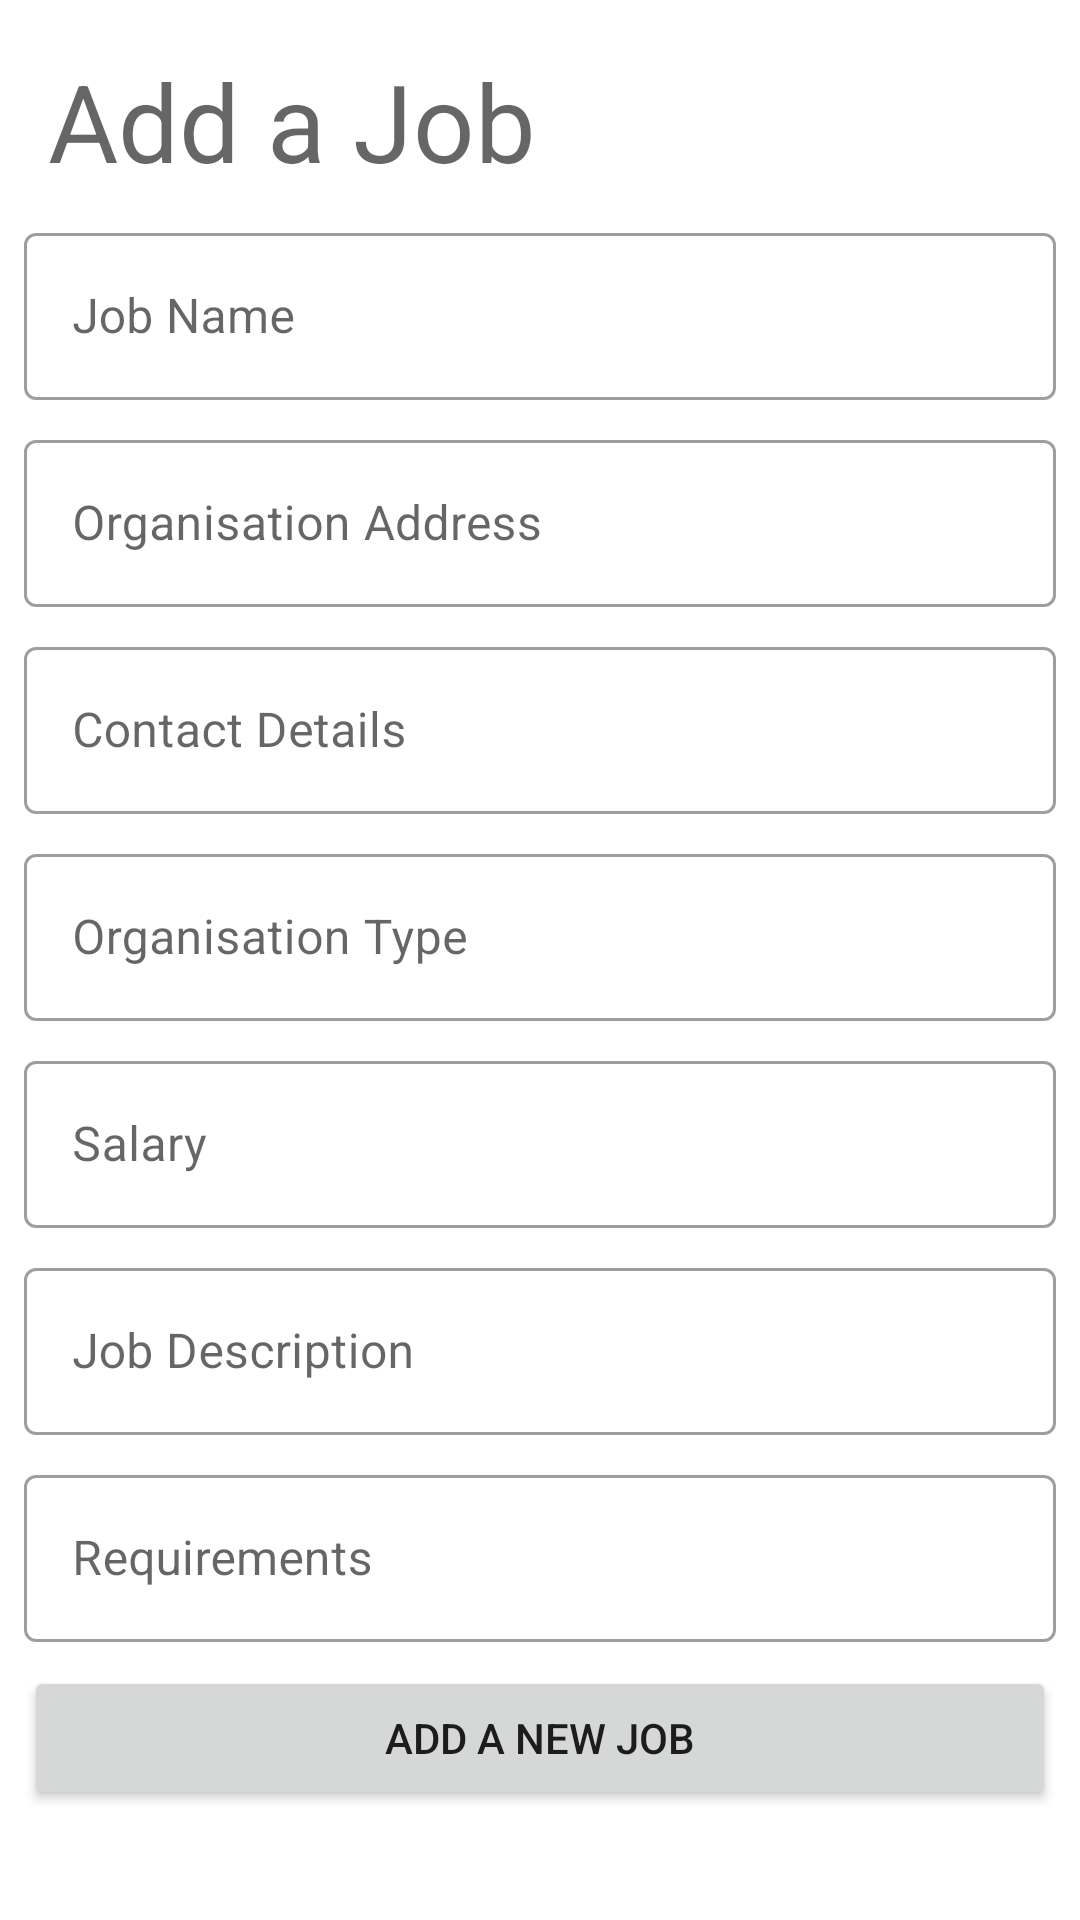

The Android layout XML behind this screen, and the referenced resources:
<!-- AndroidManifest.xml: application theme Theme.JobRecruitmentAppAndroid -->
<!-- res/layout/fragment_add_job.xml -->
<?xml version="1.0" encoding="utf-8"?>
<androidx.constraintlayout.widget.ConstraintLayout xmlns:android="http://schemas.android.com/apk/res/android"
    xmlns:tools="http://schemas.android.com/tools"
    xmlns:app="http://schemas.android.com/apk/res-auto"
    android:layout_width="match_parent"
    android:layout_height="match_parent"
    tools:context=".fragments.AddJobFragment">

    <TextView
        android:id="@+id/addJobTitle"
        android:layout_width="wrap_content"
        android:layout_height="wrap_content"
        app:layout_constraintStart_toStartOf="parent"
        app:layout_constraintTop_toTopOf="parent"
        android:layout_margin="16dp"
        android:textAppearance="@style/TextAppearance.Material3.DisplaySmall"
        android:text="Add a Job" />

    <com.google.android.material.textfield.TextInputLayout
        android:id="@+id/nameTextField"
        style="@style/Widget.MaterialComponents.TextInputLayout.OutlinedBox"
        android:layout_width="match_parent"
        android:layout_height="wrap_content"
        android:layout_margin="8dp"
        android:hint="Job Name"
        app:layout_constraintEnd_toEndOf="parent"
        app:layout_constraintStart_toStartOf="parent"
        app:layout_constraintTop_toBottomOf="@+id/addJobTitle">

        <com.google.android.material.textfield.TextInputEditText
            android:layout_width="match_parent"
            android:layout_height="wrap_content"
            android:inputType="textPersonName" />
    </com.google.android.material.textfield.TextInputLayout>

    <com.google.android.material.textfield.TextInputLayout
        android:id="@+id/addressTextField"
        style="@style/Widget.MaterialComponents.TextInputLayout.OutlinedBox"
        android:layout_width="match_parent"
        android:layout_height="wrap_content"
        android:layout_margin="8dp"
        android:hint="Organisation Address"
        app:layout_constraintEnd_toEndOf="parent"
        app:layout_constraintStart_toStartOf="parent"
        app:layout_constraintTop_toBottomOf="@+id/nameTextField">

        <com.google.android.material.textfield.TextInputEditText
            android:layout_width="match_parent"
            android:layout_height="wrap_content"
            android:inputType="textPostalAddress" />
    </com.google.android.material.textfield.TextInputLayout>

    <com.google.android.material.textfield.TextInputLayout
        android:id="@+id/contactTextField"
        style="@style/Widget.MaterialComponents.TextInputLayout.OutlinedBox"
        android:layout_width="match_parent"
        android:layout_height="wrap_content"
        android:layout_margin="8dp"
        android:hint="Contact Details"
        app:layout_constraintEnd_toEndOf="parent"
        app:layout_constraintStart_toStartOf="parent"
        app:layout_constraintTop_toBottomOf="@+id/addressTextField">

        <com.google.android.material.textfield.TextInputEditText
            android:layout_width="match_parent"
            android:layout_height="wrap_content"
            android:inputType="phone" />
    </com.google.android.material.textfield.TextInputLayout>

    <com.google.android.material.textfield.TextInputLayout
        android:id="@+id/organisationTypeTextField"
        style="@style/Widget.MaterialComponents.TextInputLayout.OutlinedBox"
        android:layout_width="match_parent"
        android:layout_height="wrap_content"
        android:layout_margin="8dp"
        android:hint="Organisation Type"
        app:layout_constraintEnd_toEndOf="parent"
        app:layout_constraintStart_toStartOf="parent"
        app:layout_constraintTop_toBottomOf="@+id/contactTextField">

        <com.google.android.material.textfield.TextInputEditText
            android:layout_width="match_parent"
            android:layout_height="wrap_content"
            android:inputType="text" />
    </com.google.android.material.textfield.TextInputLayout>

    <com.google.android.material.textfield.TextInputLayout
        android:id="@+id/salaryTextField"
        style="@style/Widget.MaterialComponents.TextInputLayout.OutlinedBox"
        android:layout_width="match_parent"
        android:layout_height="wrap_content"
        android:layout_margin="8dp"
        android:hint="Salary"
        app:layout_constraintEnd_toEndOf="parent"
        app:layout_constraintStart_toStartOf="parent"
        app:layout_constraintTop_toBottomOf="@+id/organisationTypeTextField">

        <com.google.android.material.textfield.TextInputEditText
            android:layout_width="match_parent"
            android:layout_height="wrap_content"
            android:inputType="text" />
    </com.google.android.material.textfield.TextInputLayout>

    <com.google.android.material.textfield.TextInputLayout
        android:id="@+id/descriptionTextField"
        style="@style/Widget.MaterialComponents.TextInputLayout.OutlinedBox"
        android:layout_width="match_parent"
        android:layout_height="wrap_content"
        android:layout_margin="8dp"
        android:hint="Job Description"
        app:layout_constraintEnd_toEndOf="parent"
        app:layout_constraintStart_toStartOf="parent"
        app:layout_constraintTop_toBottomOf="@+id/salaryTextField">

        <com.google.android.material.textfield.TextInputEditText
            android:layout_width="match_parent"
            android:layout_height="wrap_content"
            android:inputType="text" />
    </com.google.android.material.textfield.TextInputLayout>

    <com.google.android.material.textfield.TextInputLayout
        android:id="@+id/requirementsTextField"
        style="@style/Widget.MaterialComponents.TextInputLayout.OutlinedBox"
        android:layout_width="match_parent"
        android:layout_height="wrap_content"
        android:layout_margin="8dp"
        android:hint="Requirements"
        app:layout_constraintEnd_toEndOf="parent"
        app:layout_constraintStart_toStartOf="parent"
        app:layout_constraintTop_toBottomOf="@+id/descriptionTextField">

        <com.google.android.material.textfield.TextInputEditText
            android:layout_width="match_parent"
            android:layout_height="wrap_content"
            android:inputType="text" />
    </com.google.android.material.textfield.TextInputLayout>

    <Button
        android:id="@+id/addJobButton"
        android:layout_width="0dp"
        android:layout_height="wrap_content"
        android:layout_margin="8dp"
        android:text="Add a new Job"
        app:layout_constraintEnd_toEndOf="parent"
        app:layout_constraintStart_toStartOf="parent"
        app:layout_constraintTop_toBottomOf="@+id/requirementsTextField" />

</androidx.constraintlayout.widget.ConstraintLayout>
<!-- resources referenced by this layout -->
<resources>
  <style name="Theme.JobRecruitmentAppAndroid" parent="Theme.MaterialComponents.DayNight.DarkActionBar">
          
          <item name="colorPrimary">@color/primary</item>
          <item name="colorPrimaryVariant">@color/purple_700</item>
          <item name="colorOnPrimary">@color/white</item>
          
          <item name="colorSecondary">@color/teal_200</item>
          <item name="colorSecondaryVariant">@color/teal_700</item>
          <item name="colorOnSecondary">@color/black</item>
          
          <item name="android:statusBarColor" tools:targetApi="l">?attr/colorPrimaryVariant</item>
          
      </style>
  <color name="primary">#0351FF</color>
  <color name="purple_700">#FF3700B3</color>
  <color name="white">#FFFFFFFF</color>
  <color name="teal_200">#FF03DAC5</color>
  <color name="teal_700">#FF018786</color>
  <color name="black">#FF000000</color>
</resources>
